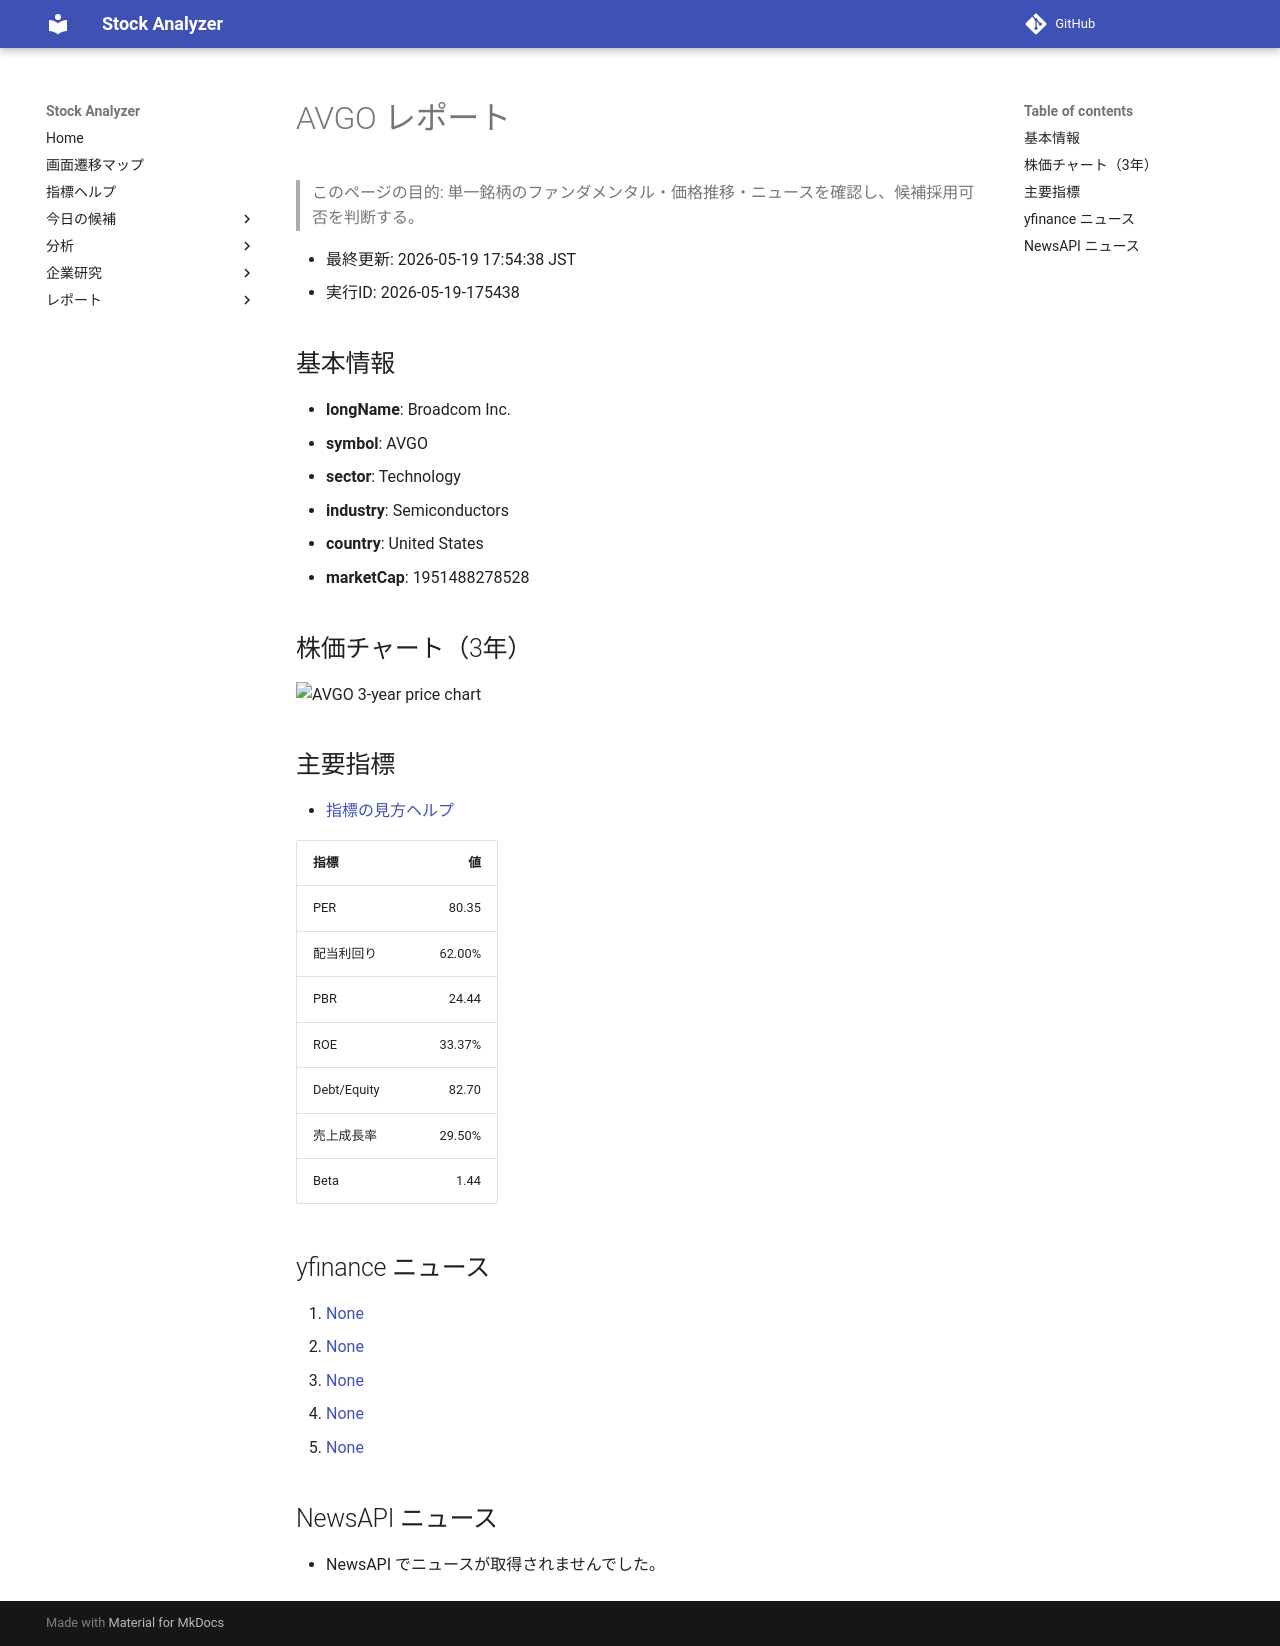

repository: Yumi-note/Making-APP · page: reports/2026-05-19/175438/AVGO/index.html · generator: mkdocs

# AVGO レポート

> このページの目的: 単一銘柄のファンダメンタル・価格推移・ニュースを確認し、候補採用可否を判断する。

- 最終更新: 2026-05-19 17:54:38 JST
- 実行ID: 2026-05-19-175438

## 基本情報

- **longName**: Broadcom Inc.
- **symbol**: AVGO
- **sector**: Technology
- **industry**: Semiconductors
- **country**: United States
- **marketCap**: 1951488278528

## 株価チャート（3年）

![AVGO 3-year price chart](AVGO_3y.png)

## 主要指標

- [指標の見方ヘルプ](../../../../indicators.md)

| 指標 | 値 |
|---|---:|
| PER | 80.35 |
| 配当利回り | 62.00% |
| PBR | 24.44 |
| ROE | 33.37% |
| Debt/Equity | 82.70 |
| 売上成長率 | 29.50% |
| Beta | 1.44 |

## yfinance ニュース

1. [None](None)
2. [None](None)
3. [None](None)
4. [None](None)
5. [None](None)

## NewsAPI ニュース

- NewsAPI でニュースが取得されませんでした。
